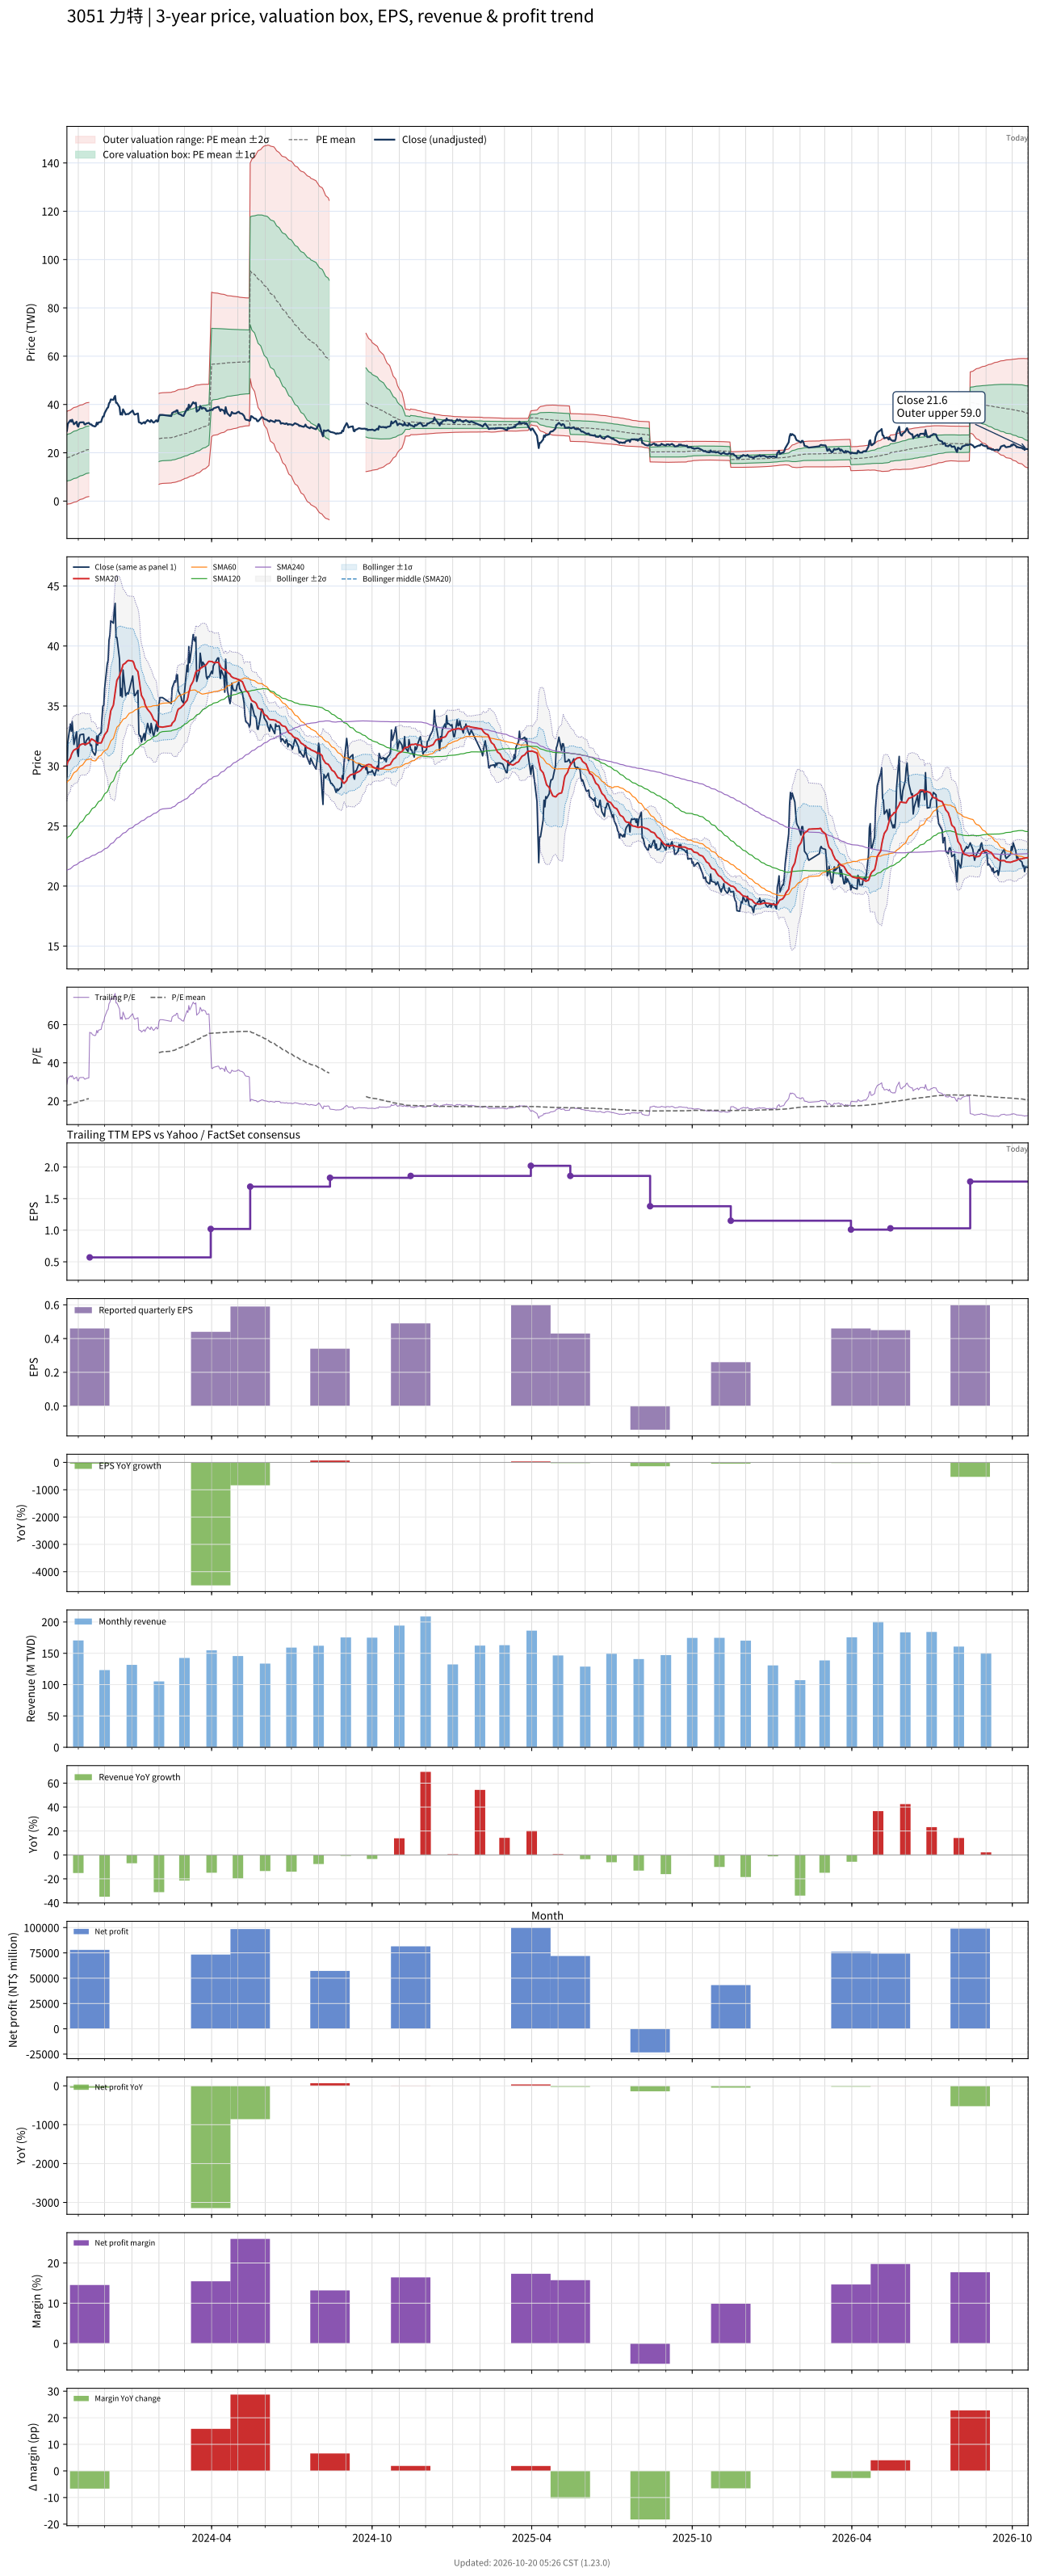

The data file committed next to this chart (first rows):
# chart-version: skill-stock-dynamic-val…
date, close, available_date, period_end, eps, ttm_eps, pe, pe_mean, pe_std, price_m2, price_m1, price_mean, price_p1, price_p2, forward_eps, forward_pe, forward_pe_mean, forward_pe_std, forward_price_m2, forward_price_m1, forward_price_mean, forward_price_p1, forward_price_p2, sma20
2023-10-19, 29.1, 2023-08-14, 2023-06-30, 0.2, 1.01, 28.81, 17.69, 9.514, -1.352, 8.258, 17.87, 27.48, 37.09, , , , , , , , , , 30.11
2023-10-20, 32, 2023-08-14, 2023-06-30, 0.2, 1.01, 31.68, 17.9, 9.547, -1.21, 8.433, 18.08, 27.72, 37.36, , , , , , , , , , 30.36
2023-10-23, 33.5, 2023-08-14, 2023-06-30, 0.2, 1.01, 33.17, 18.12, 9.595, -1.085, 8.606, 18.3, 27.99, 37.68, , , , , , , , , , 30.66
2023-10-24, 32.9, 2023-08-14, 2023-06-30, 0.2, 1.01, 32.57, 18.33, 9.629, -0.9388, 8.787, 18.51, 28.24, 37.96, , , , , , , , , , 30.92
2023-10-25, 33.7, 2023-08-14, 2023-06-30, 0.2, 1.01, 33.37, 18.55, 9.668, -0.7954, 8.97, 18.73, 28.5, 38.26, , , , , , , , , , 31.09
2023-10-26, 32.8, 2023-08-14, 2023-06-30, 0.2, 1.01, 32.48, 18.76, 9.692, -0.6285, 9.16, 18.95, 28.74, 38.53, , , , , , , , , , 31.23
2023-10-27, 31.8, 2023-08-14, 2023-06-30, 0.2, 1.01, 31.49, 18.97, 9.7, -0.4379, 9.359, 19.16, 28.95, 38.75, , , , , , , , , , 31.33
2023-10-30, 32.85, 2023-08-14, 2023-06-30, 0.2, 1.01, 32.52, 19.18, 9.714, -0.252, 9.559, 19.37, 29.18, 38.99, , , , , , , , , , 31.44
2023-10-31, 31.15, 2023-08-14, 2023-06-30, 0.2, 1.01, 30.84, 19.38, 9.706, -0.03385, 9.769, 19.57, 29.38, 39.18, , , , , , , , , , 31.48
2023-11-01, 30.8, 2023-08-14, 2023-06-30, 0.2, 1.01, 30.5, 19.58, 9.688, 0.2023, 9.987, 19.77, 29.56, 39.34, , , , , , , , , , 31.52
2023-11-02, 32.25, 2023-08-14, 2023-06-30, 0.2, 1.01, 31.93, 19.79, 9.681, 0.4289, 10.21, 19.98, 29.76, 39.54, , , , , , , , , , 31.64
2023-11-03, 32.6, 2023-08-14, 2023-06-30, 0.2, 1.01, 32.28, 20, 9.671, 0.6652, 10.43, 20.2, 29.97, 39.74, , , , , , , , , , 31.77
2023-11-06, 32.65, 2023-08-14, 2023-06-30, 0.2, 1.01, 32.33, 20.21, 9.657, 0.9093, 10.66, 20.42, 30.17, 39.92, , , , , , , , , , 31.85
2023-11-07, 32.65, 2023-08-14, 2023-06-30, 0.2, 1.01, 32.33, 20.41, 9.668, 1.081, 10.85, 20.61, 30.37, 40.14, , , , , , , , , , 31.85
2023-11-08, 31.8, 2023-08-14, 2023-06-30, 0.2, 1.01, 31.49, 20.59, 9.666, 1.271, 11.03, 20.8, 30.56, 40.32, , , , , , , , , , 31.83
2023-11-09, 31.75, 2023-08-14, 2023-06-30, 0.2, 1.01, 31.44, 20.77, 9.661, 1.467, 11.22, 20.98, 30.74, 40.5, , , , , , , , , , 31.79
2023-11-10, 32.1, 2023-08-14, 2023-06-30, 0.2, 1.01, 31.78, 20.96, 9.655, 1.668, 11.42, 21.17, 30.92, 40.67, , , , , , , , , , 31.82
2023-11-13, 32.4, 2023-08-14, 2023-06-30, 0.2, 1.01, 32.08, 21.15, 9.647, 1.876, 11.62, 21.36, 31.11, 40.85, , , , , , , , , , 31.93
2023-11-14, 31.95, 2023-11-14, 2023-09-30, 0.46, 0.57, 56.05, , , , , , , , , , , , , , , , , 32.01
2023-11-15, 31.7, 2023-11-14, 2023-09-30, 0.46, 0.57, 55.61, , , , , , , , , , , , , , , , , 32.12
2023-11-16, 31.75, 2023-11-14, 2023-09-30, 0.46, 0.57, 55.7, , , , , , , , , , , , , , , , , 32.26
2023-11-17, 31.25, 2023-11-14, 2023-09-30, 0.46, 0.57, 54.82, , , , , , , , , , , , , , , , , 32.22
2023-11-20, 30.9, 2023-11-14, 2023-09-30, 0.46, 0.57, 54.21, , , , , , , , , , , , , , , , , 32.09
2023-11-21, 31.15, 2023-11-14, 2023-09-30, 0.46, 0.57, 54.65, , , , , , , , , , , , , , , , , 32
2023-11-22, 32.5, 2023-11-14, 2023-09-30, 0.46, 0.57, 57.02, , , , , , , , , , , , , , , , , 31.94
2023-11-23, 31.75, 2023-11-14, 2023-09-30, 0.46, 0.57, 55.7, , , , , , , , , , , , , , , , , 31.89
2023-11-24, 32.55, 2023-11-14, 2023-09-30, 0.46, 0.57, 57.11, , , , , , , , , , , , , , , , , 31.93
2023-11-27, 32.8, 2023-11-14, 2023-09-30, 0.46, 0.57, 57.54, , , , , , , , , , , , , , , , , 31.92
2023-11-28, 34, 2023-11-14, 2023-09-30, 0.46, 0.57, 59.65, , , , , , , , , , , , , , , , , 32.06
2023-11-29, 35, 2023-11-14, 2023-09-30, 0.46, 0.57, 61.4, , , , , , , , , , , , , , , , , 32.27
2023-11-30, 35.05, 2023-11-14, 2023-09-30, 0.46, 0.57, 61.49, , , , , , , , , , , , , , , , , 32.41
2023-12-01, 36.45, 2023-11-14, 2023-09-30, 0.46, 0.57, 63.95, , , , , , , , , , , , , , , , , 32.61
2023-12-04, 38.5, 2023-11-14, 2023-09-30, 0.46, 0.57, 67.54, , , , , , , , , , , , , , , , , 32.9
2023-12-05, 38.8, 2023-11-14, 2023-09-30, 0.46, 0.57, 68.07, , , , , , , , , , , , , , , , , 33.21
2023-12-06, 40.5, 2023-11-14, 2023-09-30, 0.46, 0.57, 71.05, , , , , , , , , , , , , , , , , 33.64
2023-12-07, 40.9, 2023-11-14, 2023-09-30, 0.46, 0.57, 71.75, , , , , , , , , , , , , , , , , 34.1
2023-12-08, 42.1, 2023-11-14, 2023-09-30, 0.46, 0.57, 73.86, , , , , , , , , , , , , , , , , 34.6
2023-12-11, 41.9, 2023-11-14, 2023-09-30, 0.46, 0.57, 73.51, , , , , , , , , , , , , , , , , 35.08
2023-12-12, 42.95, 2023-11-14, 2023-09-30, 0.46, 0.57, 75.35, , , , , , , , , , , , , , , , , 35.62
2023-12-13, 43.55, 2023-11-14, 2023-09-30, 0.46, 0.57, 76.4, , , , , , , , , , , , , , , , , 36.22
2023-12-14, 40.7, 2023-11-14, 2023-09-30, 0.46, 0.57, 71.4, , , , , , , , , , , , , , , , , 36.66
2023-12-15, 40.7, 2023-11-14, 2023-09-30, 0.46, 0.57, 71.4, , , , , , , , , , , , , , , , , 37.14
2023-12-18, 38.9, 2023-11-14, 2023-09-30, 0.46, 0.57, 68.25, , , , , , , , , , , , , , , , , 37.54
2023-12-19, 35.85, 2023-11-14, 2023-09-30, 0.46, 0.57, 62.89, , , , , , , , , , , , , , , , , 37.77
2023-12-20, 36.45, 2023-11-14, 2023-09-30, 0.46, 0.57, 63.95, , , , , , , , , , , , , , , , , 37.97
2023-12-21, 35.75, 2023-11-14, 2023-09-30, 0.46, 0.57, 62.72, , , , , , , , , , , , , , , , , 38.17
2023-12-22, 38, 2023-11-14, 2023-09-30, 0.46, 0.57, 66.67, , , , , , , , , , , , , , , , , 38.44
2023-12-25, 35.85, 2023-11-14, 2023-09-30, 0.46, 0.57, 62.89, , , , , , , , , , , , , , , , , 38.59
2023-12-26, 36, 2023-11-14, 2023-09-30, 0.46, 0.57, 63.16, , , , , , , , , , , , , , , , , 38.7
2023-12-27, 36.1, 2023-11-14, 2023-09-30, 0.46, 0.57, 63.33, , , , , , , , , , , , , , , , , 38.75
2023-12-28, 36, 2023-11-14, 2023-09-30, 0.46, 0.57, 63.16, , , , , , , , , , , , , , , , , 38.8
2023-12-29, 36.3, 2023-11-14, 2023-09-30, 0.46, 0.57, 63.68, , , , , , , , , , , , , , , , , 38.79
2024-01-02, 37.5, 2023-11-14, 2023-09-30, 0.46, 0.57, 65.79, , , , , , , , , , , , , , , , , 38.74
2024-01-03, 36.55, 2023-11-14, 2023-09-30, 0.46, 0.57, 64.12, , , , , , , , , , , , , , , , , 38.63
2024-01-04, 35.85, 2023-11-14, 2023-09-30, 0.46, 0.57, 62.89, , , , , , , , , , , , , , , , , 38.4
2024-01-05, 35.9, 2023-11-14, 2023-09-30, 0.46, 0.57, 62.98, , , , , , , , , , , , , , , , , 38.15
2024-01-08, 36.3, 2023-11-14, 2023-09-30, 0.46, 0.57, 63.68, , , , , , , , , , , , , , , , , 37.85
2024-01-09, 32.7, 2023-11-14, 2023-09-30, 0.46, 0.57, 57.37, , , , , , , , , , , , , , , , , 37.4
2024-01-10, 32.5, 2023-11-14, 2023-09-30, 0.46, 0.57, 57.02, , , , , , , , , , , , , , , , , 36.87
... 669 more rows
